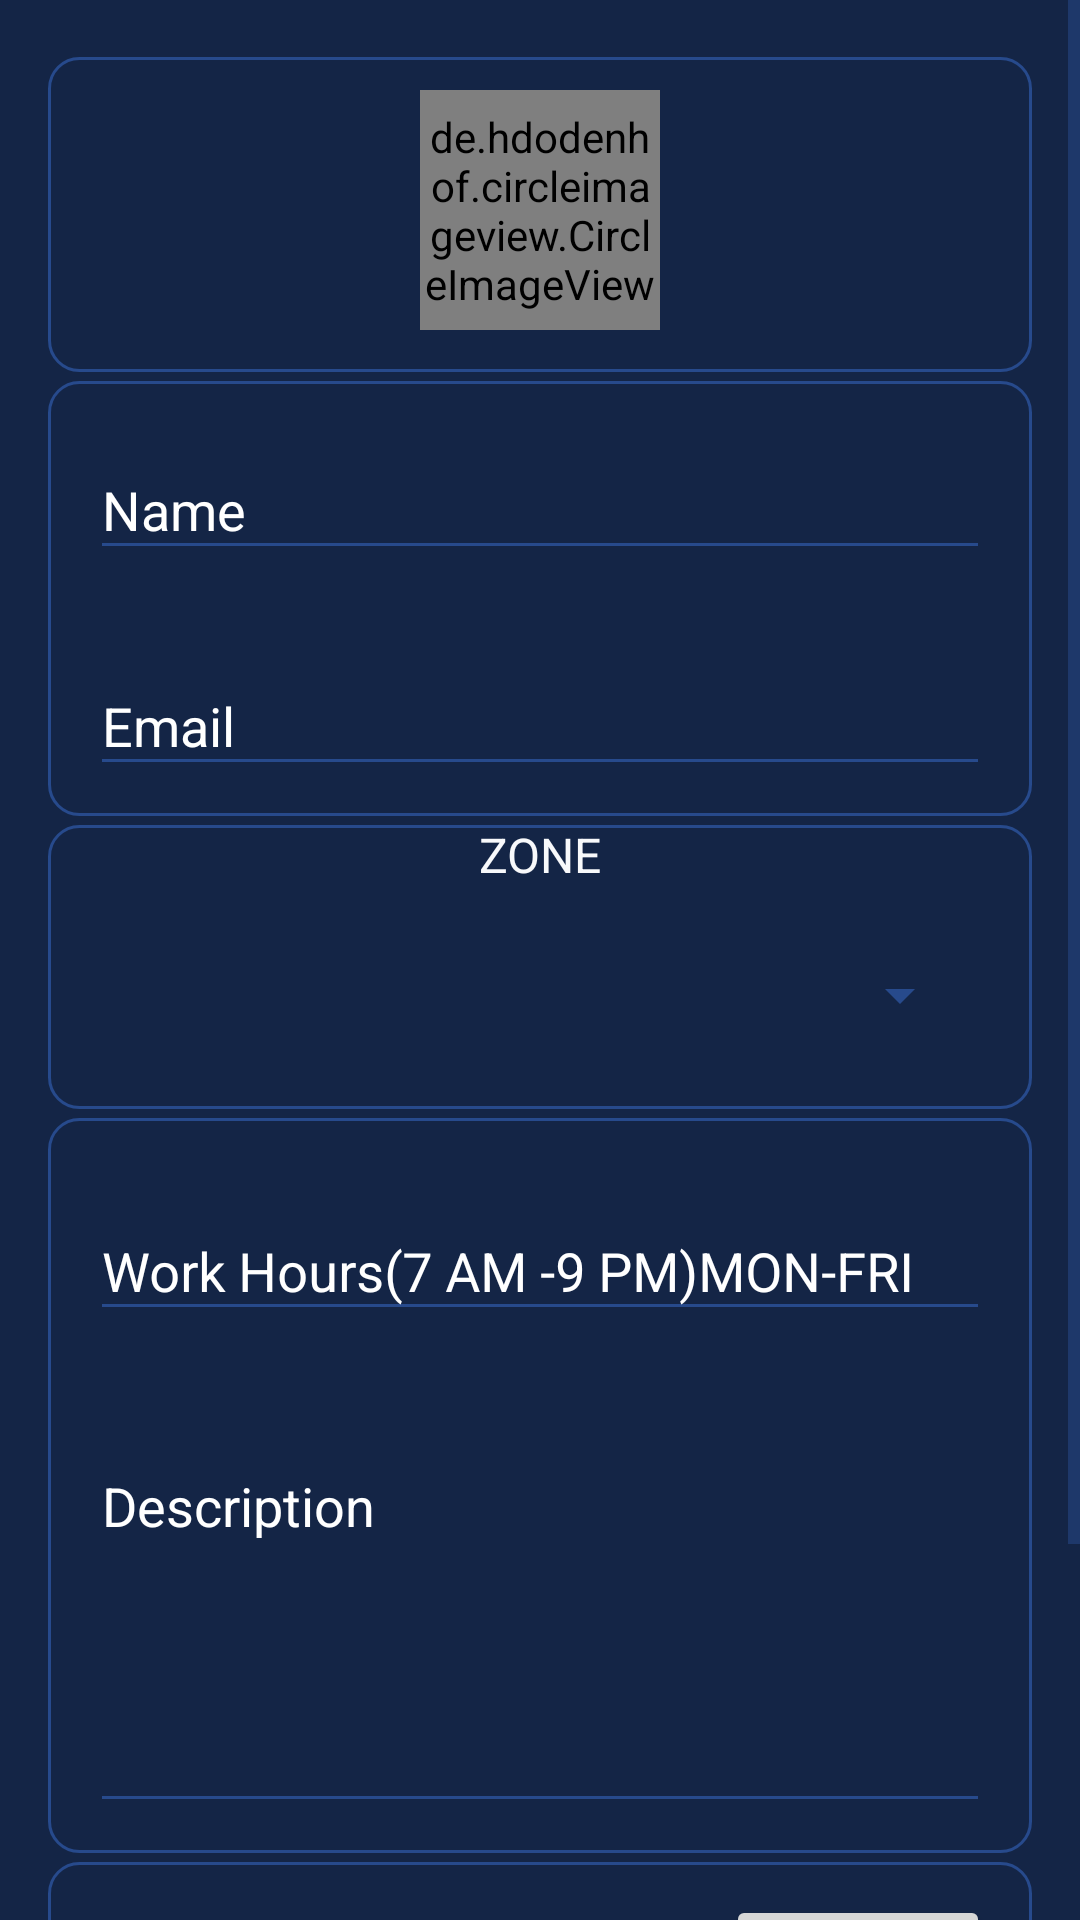

Produce the Android XML layout that renders to this screen, including the resource entries it uses.
<!-- AndroidManifest.xml: application theme AppTheme -->
<!-- res/layout/activity_edit_profile.xml -->
<?xml version="1.0" encoding="utf-8"?>
<RelativeLayout xmlns:android="http://schemas.android.com/apk/res/android"
    xmlns:app="http://schemas.android.com/apk/res-auto"

    android:layout_width="match_parent"
    android:layout_height="match_parent"
    android:background="@color/colorPrimaryDark">

    <RelativeLayout
        android:id="@+id/signup"
        android:layout_width="match_parent"
        android:layout_height="match_parent"
        android:visibility="visible">

        <ScrollView

            android:layout_width="match_parent"
            android:layout_height="wrap_content">

            <LinearLayout
                android:layout_width="match_parent"
                android:layout_height="wrap_content"
                android:layout_marginBottom="20dp"
                android:orientation="vertical"
                android:padding="16dp">

                <RelativeLayout
                    android:layout_width="match_parent"
                    android:layout_height="wrap_content"
                    android:background="@drawable/rounded_border_transaparent">

                    <de.hdodenhof.circleimageview.CircleImageView
                        android:id="@+id/imageView"
                        android:layout_width="80dp"
                        android:layout_height="80dp"
                        android:layout_centerHorizontal="true"
                        android:layout_gravity="center_horizontal"
                        android:layout_marginBottom="12dp"
                        android:layout_marginTop="12dp"
                        android:src="@drawable/ic_person_black_24dp" />

                    <Button
                        android:id="@+id/btn_imageview"
                        android:layout_width="wrap_content"
                        android:layout_height="40dp"
                        android:layout_below="@+id/imageView"
                        android:layout_centerHorizontal="true"
                        android:layout_marginTop="12dp"
                        android:text="Change"
                        android:visibility="gone" />

                </RelativeLayout>


                <LinearLayout
                    android:layout_width="match_parent"
                    android:layout_height="wrap_content"
                    android:background="@drawable/rounded_border_transaparent"
                    android:orientation="vertical">

                    <android.support.design.widget.TextInputLayout

                        android:layout_width="match_parent"
                        android:layout_height="wrap_content"
                        android:layout_marginEnd="4dp"
                        android:layout_marginStart="4dp"
                        android:padding="8dp"
                        app:hintTextAppearance="@style/EditTextHintStyle">

                        <android.support.design.widget.TextInputEditText
                            android:id="@+id/txt_name"
                            android:layout_width="match_parent"
                            android:layout_height="wrap_content"

                            android:layout_marginTop="4dp"
                            android:hint="Name"
                            android:inputType="textPersonName"
                            android:textColor="@android:color/white" />
                    </android.support.design.widget.TextInputLayout>


                    <android.support.design.widget.TextInputLayout

                        android:layout_width="match_parent"
                        android:layout_height="wrap_content"
                        android:layout_marginEnd="4dp"
                        android:layout_marginStart="4dp"
                        android:padding="8dp"
                        app:hintTextAppearance="@style/EditTextHintStyle">

                        <android.support.design.widget.TextInputEditText
                            android:id="@+id/txt_emailAdress"
                            android:layout_width="match_parent"
                            android:layout_height="wrap_content"

                            android:layout_marginTop="4dp"
                            android:hint="@string/email_hint"
                            android:inputType="textEmailAddress"
                            android:textColor="@android:color/white" />
                    </android.support.design.widget.TextInputLayout>

                </LinearLayout>

                <LinearLayout
                    android:layout_width="match_parent"
                    android:layout_height="wrap_content"
                    android:background="@drawable/rounded_border_transaparent"
                    android:orientation="vertical">

                    <TextView
                        android:layout_width="match_parent"
                        android:layout_height="wrap_content"
                        android:text="ZONE"
                        android:textAlignment="center"
                        android:textColor="@color/colorPrimary"
                        android:textSize="16sp" />

                    <LinearLayout
                        android:layout_width="match_parent"
                        android:layout_height="wrap_content"
                        android:layout_margin="12dp"
                        android:layout_marginTop="12dp"
                       android:orientation="horizontal"
                        android:padding="4dp">

                        <Spinner
                            android:id="@+id/spinnerZone"
                            android:layout_width="0dp"
                            android:layout_height="40dp"
                            android:layout_marginEnd="2dp"
                            android:layout_marginStart="2dp"
                            android:layout_weight="1">

                        </Spinner>
                        

                        
                        
                        
                        

                        
                    </LinearLayout>
                </LinearLayout>

                <LinearLayout
                    android:layout_width="match_parent"
                    android:layout_height="wrap_content"
                    android:background="@drawable/rounded_border_transaparent"
                    android:orientation="vertical">

                    <android.support.design.widget.TextInputLayout
                        android:layout_width="match_parent"
                        android:layout_height="wrap_content"
                        android:layout_marginEnd="4dp"
                        android:layout_marginStart="4dp"
                        android:layout_marginTop="8dp"

                        android:padding="8dp"
                        app:hintTextAppearance="@style/EditTextHintStyle">

                        <android.support.design.widget.TextInputEditText
                            android:id="@+id/edt_workhours"
                            android:layout_width="match_parent"

                            android:layout_height="wrap_content"
                            android:hint="Work Hours(7 AM -9 PM)MON-FRI"
                            android:textColor="@android:color/white" />
                    </android.support.design.widget.TextInputLayout>

                    <android.support.design.widget.TextInputLayout
                        android:layout_width="match_parent"
                        android:layout_height="wrap_content"
                        android:layout_marginEnd="4dp"
                        android:layout_marginStart="4dp"
                        android:layout_marginTop="8dp"
                        android:padding="8dp"

                        app:hintTextAppearance="@style/EditTextHintStyle">

                        <android.support.design.widget.TextInputEditText
                            android:id="@+id/edt_description"
                            android:layout_width="match_parent"
                            android:layout_height="wrap_content"
                            android:gravity="top|start"
                            android:hint="Description"
                            android:inputType="textMultiLine"
                            android:lines="5"
                            android:maxLines="10"
                            android:scrollbars="vertical"
                            android:textColor="@color/white" />
                    </android.support.design.widget.TextInputLayout>

                </LinearLayout>


                <LinearLayout
                    android:layout_width="match_parent"
                    android:layout_height="wrap_content"
                    android:background="@drawable/rounded_border_transaparent"
                    android:orientation="vertical">

                    <RelativeLayout
                        android:layout_width="match_parent"
                        android:layout_height="wrap_content"
                        android:layout_margin="12dp"
                        android:orientation="horizontal">

                        <TextView
                            android:id="@+id/t1"
                            android:layout_width="wrap_content"

                            android:layout_height="wrap_content"
                            android:layout_centerVertical="true"
                            android:text="SUUBJECTS"
                            android:textAlignment="center"
                            android:textColor="@color/colorPrimary"
                            android:textSize="16sp" />

                        <Button
                            android:id="@+id/btn_add_subject"
                            android:layout_width="wrap_content"
                            android:layout_height="wrap_content"
                            android:layout_alignParentEnd="true"
                            android:text="Add" />
                    </RelativeLayout>

                    <android.support.v7.widget.RecyclerView
                        android:id="@+id/recycler_view"
                        android:layout_width="match_parent"
                        android:layout_height="wrap_content"
                        android:layout_margin="12dp"
                        android:background="@color/colorPrimary">

                    </android.support.v7.widget.RecyclerView>

                </LinearLayout>

                <Button
                    android:id="@+id/btn_save"
                    android:layout_width="match_parent"

                    android:layout_height="50dp"
                    android:layout_gravity="center_vertical"
                    android:layout_marginEnd="8dp"
                    android:layout_marginStart="8dp"
                    android:layout_marginTop="12dp"
                    android:background="@drawable/rounded_border_accent"
                    android:gravity="center"
                    android:padding="8dp"
                    android:text="Save"
                    android:textAlignment="center"
                    android:textColor="@android:color/black" />


            </LinearLayout>
        </ScrollView>

    </RelativeLayout>


</RelativeLayout>
<!-- resources referenced by this layout -->
<resources>
  <color name="colorPrimary">#f8f9fb</color>
  <color name="colorPrimaryDark">#142546</color>
  <color name="white">#FFFFFF</color>
  <!-- drawable rounded_border_accent (drawable-v21) -->
  <?xml version="1.0" encoding="utf-8"?>
  <shape xmlns:android="http://schemas.android.com/apk/res/android"
  
      android:shape="rectangle">
  
      <stroke
          android:width="2dp"
          android:color="@android:color/transparent" />
      <solid android:color="@color/colorPrimaryP" />
  
      <corners android:radius="20dp" />
      <padding
          android:bottom="2dp"
          android:left="2dp"
          android:right="3dp"
          android:top="2dp">
  
      </padding>
  
  </shape>
  <!-- drawable rounded_border_transaparent (drawable-v21) -->
  <?xml version="1.0" encoding="utf-8"?>
  <layer-list xmlns:android="http://schemas.android.com/apk/res/android">
      <item android:top="3dp">
          <shape
  
              android:shape="rectangle">
  
              <stroke
                  android:width="1dp"
                  android:color="@color/colorPrimaryP" />
  
              <corners android:radius="10dp" />
              <padding
                  android:bottom="2dp"
                  android:left="2dp"
                  android:right="2dp"
                  android:top="2dp">
  
              </padding>
  
          </shape>
      </item>
  </layer-list>
  <string name="email_hint">Email</string>
  <style name="EditTextHintStyle" parent="@android:style/TextAppearance">
          <item name="android:textColor">@android:color/white</item>
      </style>
  <style name="AppTheme" parent="Theme.AppCompat.Light.DarkActionBar">
          
          <item name="drawerArrowStyle">@style/DrawerArrowStyle</item>
          <item name="colorPrimary">@color/colorPrimary</item>
          <item name="colorPrimaryDark">@color/colorPrimaryDark</item>
          <item name="colorAccent">@color/colorAccent</item>
          <item name="android:textColorHint">@android:color/white</item>
          <item name="colorControlNormal">@color/colorAccent</item>
          <item name="colorControlHighlight">@color/colorAccent</item>
          <item name="colorControlActivated">@color/colorAccent</item>
      </style>
  <color name="colorPrimaryP">#274a8c</color>
  <style name="DrawerArrowStyle" parent="Widget.AppCompat.DrawerArrowToggle">
          <item name="color">@color/colorPrimaryP</item>
      </style>
  <color name="colorAccent">#274a8c</color>
</resources>
